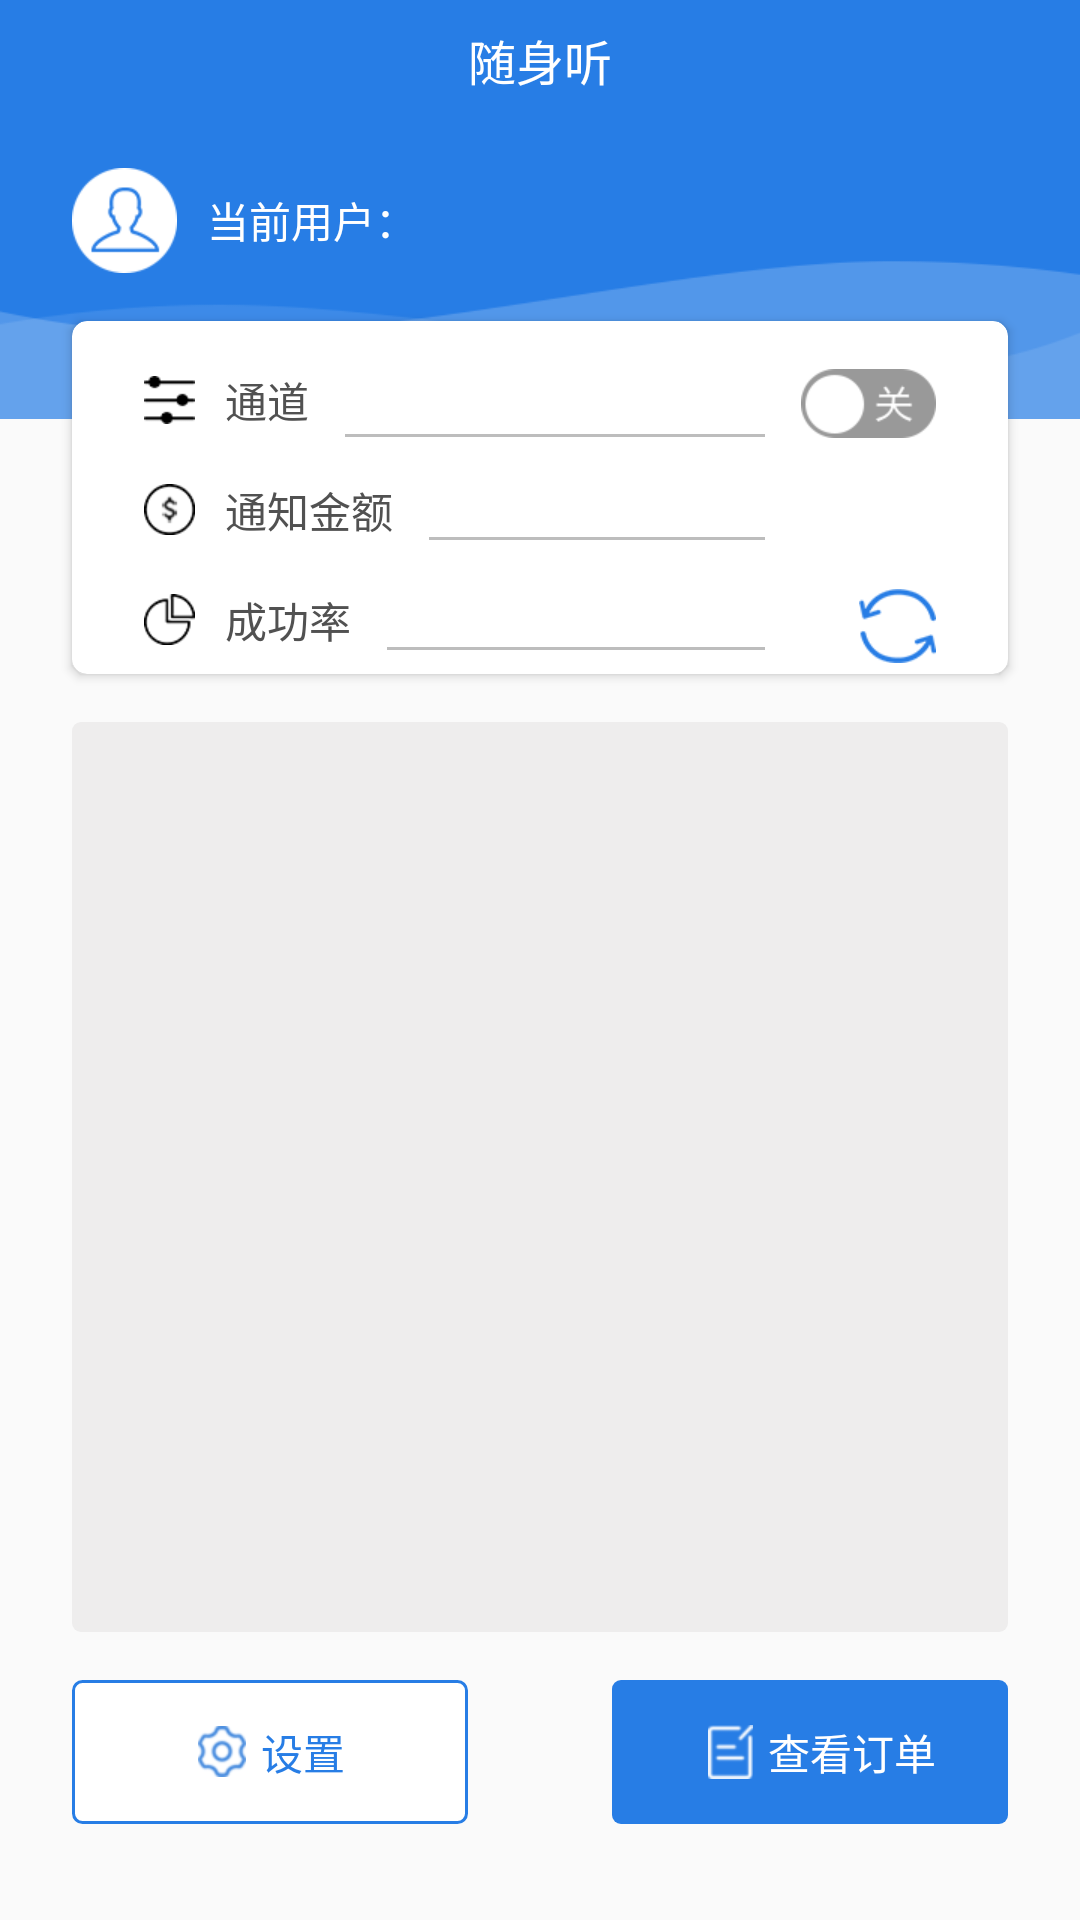

Here is an Android app screen rendered from its layout file. Give the layout XML and the strings, colors and styles it references.
<!-- AndroidManifest.xml: application theme AppTheme -->
<!-- res/layout/activity_aisle_manager.xml -->
<?xml version="1.0" encoding="utf-8"?>
<android.support.constraint.ConstraintLayout xmlns:android="http://schemas.android.com/apk/res/android"
    xmlns:app="http://schemas.android.com/apk/res-auto"
    xmlns:tools="http://schemas.android.com/tools"
    android:layout_width="match_parent"
    android:layout_height="match_parent"
    android:keepScreenOn="true"
    tools:context="com.fintech.sst.ui.activity.aisle.AisleManagerActivity">

    <android.support.v7.widget.Toolbar
        android:id="@+id/toolbar"
        android:layout_width="0dp"
        android:layout_height="wrap_content"
        android:background="?attr/colorPrimary"
        android:minHeight="40sp"
        android:theme="?attr/actionBarTheme"
        app:layout_constraintEnd_toEndOf="parent"
        app:layout_constraintStart_toStartOf="parent"
        app:layout_constraintTop_toTopOf="parent"
        >
        <TextView
            android:layout_width="wrap_content"
            android:layout_height="wrap_content"
            android:textColor="@color/white"
            android:text="@string/app_name"
            android:layout_gravity="center"
            android:textSize="16sp"/>
    </android.support.v7.widget.Toolbar>

    <ImageView
        android:id="@+id/imageView"
        android:layout_width="0dp"
        android:layout_height="wrap_content"
        android:scaleType="fitXY"
        app:layout_constraintEnd_toEndOf="parent"
        app:layout_constraintStart_toStartOf="parent"
        app:layout_constraintTop_toBottomOf="@+id/toolbar"
        app:srcCompat="@mipmap/bg_title_aisle_manager" />

    <TextView
        android:id="@+id/tvUser"
        android:layout_width="wrap_content"
        android:layout_height="wrap_content"
        android:layout_marginStart="24dp"
        android:layout_marginTop="16dp"
        android:drawableLeft="@mipmap/photo"
        android:drawablePadding="10dp"
        android:gravity="center_vertical"
        android:text="@string/curr_user"
        android:textColor="@color/white"
        android:textSize="14sp"
        app:layout_constraintStart_toStartOf="parent"
        app:layout_constraintTop_toBottomOf="@+id/toolbar" />

    <android.support.v7.widget.CardView
        android:id="@+id/cardView"
        android:layout_width="0dp"
        android:layout_height="wrap_content"
        android:layout_marginEnd="24dp"
        android:layout_marginTop="16dp"
        android:elevation="5dp"
        app:cardCornerRadius="5dp"
        app:layout_constraintEnd_toEndOf="parent"
        app:layout_constraintStart_toStartOf="@+id/tvUser"
        app:layout_constraintTop_toBottomOf="@+id/tvUser">

        <android.support.constraint.ConstraintLayout
            android:layout_width="match_parent"
            android:layout_height="match_parent">


            <EditText
                android:id="@+id/et_aisle"
                android:layout_width="0dp"
                android:layout_height="46dp"
                android:layout_marginEnd="8dp"
                android:layout_marginStart="8dp"
                android:ems="10"
                android:enabled="false"
                android:focusable="false"
                android:inputType="textPersonName"
                app:layout_constraintBaseline_toBaselineOf="@+id/textView2"
                app:layout_constraintEnd_toStartOf="@+id/switch_aisle"
                app:layout_constraintStart_toEndOf="@+id/textView2" />

            <TextView
                android:id="@+id/textView6"
                android:layout_width="wrap_content"
                android:layout_height="wrap_content"
                android:layout_marginTop="16dp"
                android:drawableLeft="@mipmap/icon_success_rate"
                android:drawablePadding="10dp"
                android:text="@string/success_rate"
                android:textColor="#515151"
                android:textSize="14sp"
                app:layout_constraintStart_toStartOf="@+id/textView3"
                app:layout_constraintTop_toBottomOf="@+id/textView3" />

            <TextView
                android:id="@+id/textView2"
                android:layout_width="wrap_content"
                android:layout_height="wrap_content"
                android:layout_marginStart="24dp"
                android:layout_marginTop="16dp"
                android:drawableLeft="@mipmap/icon_aisle_manger"
                android:drawablePadding="10dp"
                android:text="@string/aisle"
                android:textColor="#515151"
                android:textSize="14sp"
                app:layout_constraintStart_toStartOf="parent"
                app:layout_constraintTop_toTopOf="parent" />

            <TextView
                android:id="@+id/textView3"
                android:layout_width="wrap_content"
                android:layout_height="wrap_content"
                android:layout_marginTop="16dp"
                android:drawableLeft="@mipmap/icon_amount"
                android:drawablePadding="10dp"
                android:text="@string/money"
                android:textColor="#515151"
                android:textSize="14sp"
                app:layout_constraintStart_toStartOf="@+id/textView2"
                app:layout_constraintTop_toBottomOf="@+id/textView2" />

            <EditText
                android:id="@+id/et_successRate"
                android:layout_width="0dp"
                android:layout_height="wrap_content"
                android:layout_marginStart="8dp"
                android:ems="10"
                android:enabled="false"
                android:focusable="false"
                android:inputType="textPersonName"
                app:layout_constraintBaseline_toBaselineOf="@+id/textView6"
                app:layout_constraintEnd_toEndOf="@+id/et_aisle"
                app:layout_constraintStart_toEndOf="@+id/textView6" />

            <TextView
                android:id="@+id/tv_refresh"
                android:layout_width="wrap_content"
                android:layout_height="wrap_content"
                android:drawableLeft="@mipmap/refresh"
                android:textColor="@color/colorPrimaryDark"
                app:layout_constraintEnd_toEndOf="@+id/switch_aisle"
                app:layout_constraintTop_toTopOf="@+id/textView6" />

            <Switch
                android:id="@+id/switch_aisle"
                android:layout_width="wrap_content"
                android:layout_height="wrap_content"
                android:layout_marginEnd="24dp"
                android:background="@drawable/toggle_aisle_manager"
                android:thumb="@null"
                android:track="@null"
                app:layout_constraintEnd_toEndOf="parent"
                app:layout_constraintTop_toTopOf="@+id/textView2" />

            <EditText
                android:id="@+id/et_money"
                android:layout_width="0dp"
                android:layout_height="wrap_content"
                android:layout_marginStart="8dp"
                android:ems="10"
                android:enabled="false"
                android:focusable="false"
                android:inputType="textPersonName"
                app:layout_constraintBaseline_toBaselineOf="@+id/textView3"
                app:layout_constraintEnd_toEndOf="@+id/et_aisle"
                app:layout_constraintStart_toEndOf="@+id/textView3" />
        </android.support.constraint.ConstraintLayout>
    </android.support.v7.widget.CardView>

    <android.support.v7.widget.RecyclerView
        android:id="@+id/recyclerView"
        android:layout_width="0dp"
        android:layout_height="0dp"
        android:layout_marginBottom="16dp"
        android:layout_marginEnd="24dp"
        android:layout_marginStart="24dp"
        android:layout_marginTop="16dp"
        android:background="@drawable/recycler_bg_aisle_manager"
        android:clickable="true"
        android:focusable="true"
        app:layout_constraintBottom_toTopOf="@+id/btnOrder"
        app:layout_constraintEnd_toEndOf="parent"
        app:layout_constraintStart_toStartOf="parent"
        app:layout_constraintTop_toBottomOf="@+id/cardView" />

    <Button
        android:id="@+id/btnOrder"
        android:layout_width="0dp"
        android:layout_height="wrap_content"
        android:layout_marginBottom="32dp"
        android:layout_marginEnd="24dp"
        android:layout_marginStart="24dp"
        android:drawableStart="@mipmap/icon_order"
        android:drawablePadding="5dp"
        android:gravity="left|center"
        android:paddingStart="32dp"
        android:text="@string/watch_order"
        style="?android:attr/borderlessButtonStyle"
        android:textColor="@color/white"
        android:background="@drawable/shape_order_aisle_manager_normal"
        app:layout_constraintBottom_toBottomOf="parent"
        app:layout_constraintEnd_toEndOf="parent"
        app:layout_constraintStart_toEndOf="@+id/btnSetting" />

    <Button
        android:id="@+id/btnSetting"
        android:layout_width="0dp"
        android:layout_height="wrap_content"
        android:layout_marginEnd="24dp"
        android:layout_marginStart="24dp"
        android:drawableStart="@mipmap/icon_setting"
        android:drawablePadding="5dp"
        android:gravity="left|center"
        android:paddingLeft="42dp"
        style="?android:attr/borderlessButtonStyle"
        android:text="@string/set"
        android:textColor="@color/colorPrimary"
        android:background="@drawable/shape_setting_aisle_manager_normal"
        app:layout_constraintEnd_toStartOf="@+id/btnOrder"
        app:layout_constraintStart_toStartOf="parent"
        app:layout_constraintTop_toTopOf="@+id/btnOrder" />

</android.support.constraint.ConstraintLayout>
<!-- resources referenced by this layout -->
<resources>
  <color name="colorPrimary">#277de5</color>
  <color name="colorPrimaryDark">#3d86dd</color>
  <color name="white">#ffffff</color>
  <!-- drawable recycler_bg_aisle_manager (drawable) -->
  <?xml version="1.0" encoding="utf-8"?>
  <shape xmlns:android="http://schemas.android.com/apk/res/android"
      android:shape="rectangle"
      >
      <corners android:radius="3dp"/>
      <solid android:color="#eeeded"/>
  </shape>
  <!-- drawable shape_order_aisle_manager_normal (drawable) -->
  <?xml version="1.0" encoding="utf-8"?>
  <shape xmlns:android="http://schemas.android.com/apk/res/android"
      android:shape="rectangle"
      >
      <corners android:radius="3dp"/>
      <solid android:color="@color/colorPrimary"/>
  </shape>
  <!-- drawable shape_setting_aisle_manager_normal (drawable) -->
  <?xml version="1.0" encoding="utf-8"?>
  <shape xmlns:android="http://schemas.android.com/apk/res/android"
      android:shape="rectangle"
      >
      <corners android:radius="3dp"/>
      <solid android:color="@color/white"/>
      <stroke android:color="@color/colorPrimary"
          android:width="1dp"/>
  </shape>
  <!-- drawable toggle_aisle_manager (drawable) -->
  <?xml version="1.0" encoding="utf-8"?>
  <selector xmlns:android="http://schemas.android.com/apk/res/android">
      <item android:state_checked="false" android:drawable="@mipmap/toggle_close"/>
      <item android:state_checked="true" android:drawable="@mipmap/toggle_open"/>
  </selector>
  <!-- mipmap bg_title_aisle_manager: png bitmap (mipmap-xhdpi, 4178 bytes) -->
  <!-- mipmap icon_aisle_manger: png bitmap (mipmap-xhdpi, 1246 bytes) -->
  <!-- mipmap icon_amount: png bitmap (mipmap-xhdpi, 1756 bytes) -->
  <!-- mipmap icon_order: png bitmap (mipmap-xhdpi, 1516 bytes) -->
  <!-- mipmap icon_setting: png bitmap (mipmap-xhdpi, 2266 bytes) -->
  <!-- mipmap icon_success_rate: png bitmap (mipmap-xhdpi, 1601 bytes) -->
  <!-- mipmap photo: png bitmap (mipmap-xhdpi, 3236 bytes) -->
  <!-- mipmap refresh: png bitmap (mipmap-xhdpi, 2219 bytes) -->
  <string name="aisle">通道</string>
  <string name="app_name">随身听</string>
  <string name="curr_user">当前用户：</string>
  <string name="money">通知金额</string>
  <string name="set">设置</string>
  <string name="success_rate">成功率</string>
  <string name="watch_order">查看订单</string>
  <style name="AppTheme" parent="Theme.Design.Light.NoActionBar">
          
          <item name="colorPrimary">@color/colorPrimary</item>
          <item name="colorPrimaryDark">@color/colorPrimaryDark</item>
          <item name="colorAccent">@color/colorAccent</item>
      </style>
  <color name="colorAccent">#f39900</color>
</resources>
